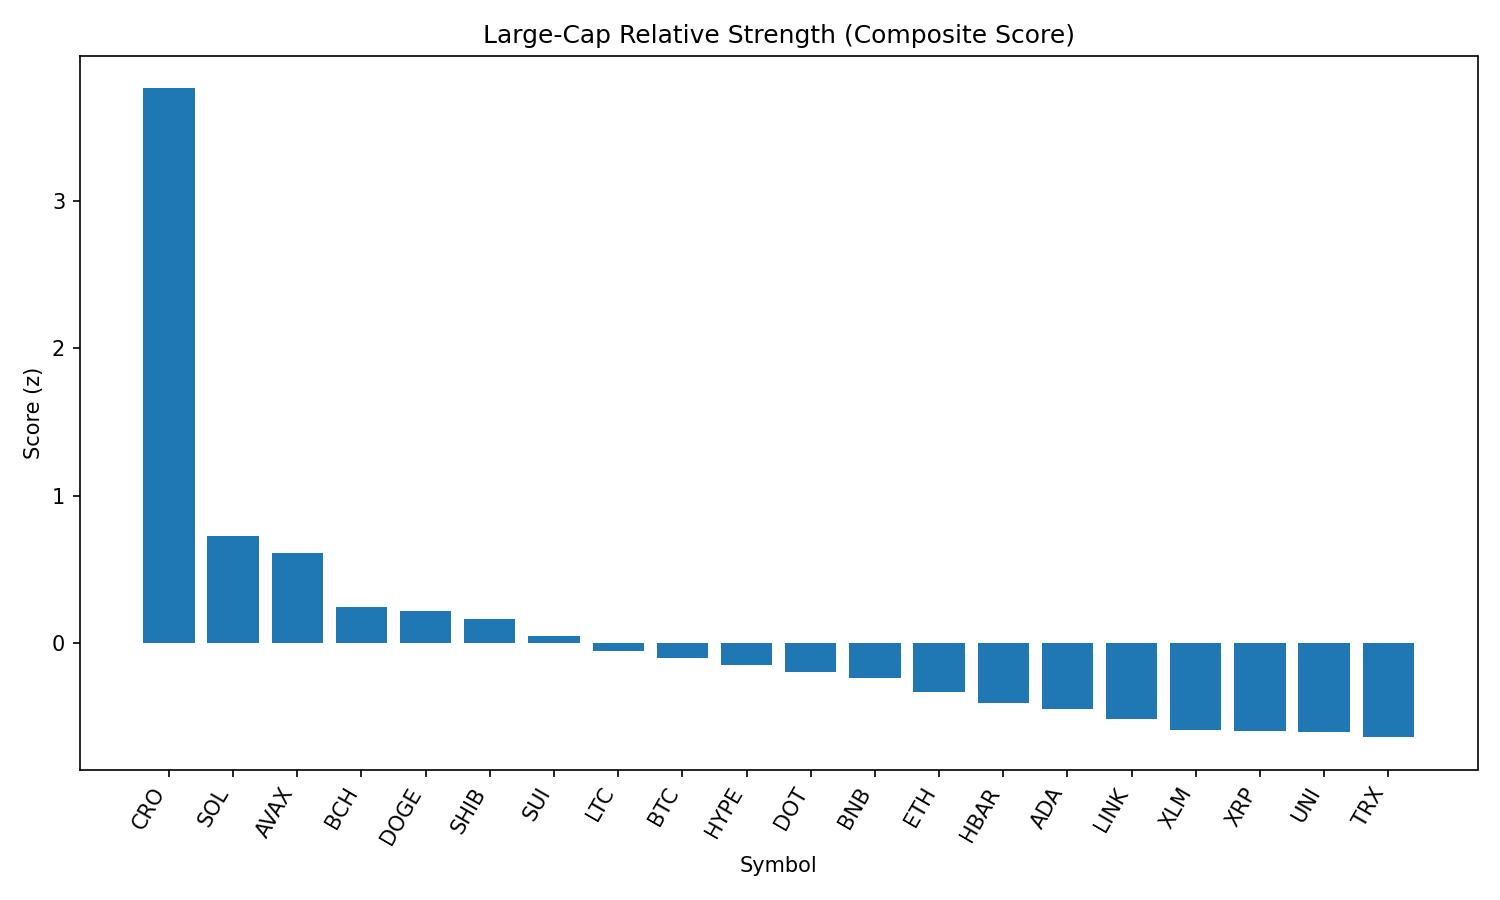

The file beside this chart, header and first rows:
rank, name, symbol, price, pct_1h, pct_24h, pct_7d, pct_1h_vs_btc, pct_24h_vs_btc, pct_7d_vs_btc, market_cap_rank, market_cap, volume_usd, score
1, Cronos, CRO, 0.2638, 1.316, 25.05, 82.22, 1.047, 24.61, 84.5, 25, 8903283387, 1203308055, 3.764
2, Solana, SOL, 206.5, 0.5719, 5.505, 10.36, 0.3023, 5.068, 12.65, 6, 112189931646, 12392590203, 0.7232
3, Avalanche, AVAX, 24.86, 0.6791, 3.314, 5.829, 0.4095, 2.877, 8.111, 22, 10516646086, 746513293, 0.6135
4, Bitcoin Cash, BCH, 557.5, 0.4139, 3.478, -0.7341, 0.1443, 3.04, 1.549, 21, 11106835769, 295611677, 0.2441
5, Dogecoin, DOGE, 0.2217, 0.4822, 1.742, 0.3286, 0.2125, 1.305, 2.611, 9, 33477269806, 2171530507, 0.2138
6, Shiba Inu, SHIB, 1.255e-05, 0.556, 0.03269, -0.3826, 0.2864, -0.4047, 1.9, 30, 7405490048, 195553066, 0.1638
7, Sui, SUI, 3.48, 0.4189, 0.9547, -2.581, 0.1492, 0.5174, -0.298, 18, 12223122624, 1223962125, 0.04918
8, Litecoin, LTC, 113.6, 0.3697, 0.3529, -2.78, 0.1, -0.08442, -0.4976, 27, 8660625808, 597746230, -0.05513
9, Bitcoin, BTC, 111742, 0.2696, 0.4373, -2.283, 0.0, 0.0, 0.0, 1, 2227091339670, 38999452173, -0.1044
10, Hyperliquid, HYPE, 48.82, 0.1581, -0.01346, 13.69, -0.1115, -0.4508, 15.98, 16, 13245957531, 567604493, -0.1472
11, Polkadot, DOT, 3.89, 0.2532, -0.08857, -0.2211, -0.01642, -0.5259, 2.061, 35, 5924667168, 251071562, -0.1952
12, BNB, BNB, 862.8, 0.2139, 0.07904, -1.252, -0.05567, -0.3583, 1.03, 5, 120324525263, 1258838143, -0.2378
13, Ethereum, ETH, 4551, 0.07331, -0.6056, 4.491, -0.1963, -1.043, 6.773, 2, 549887857081, 35788381152, -0.3347
14, Hedera, HBAR, 0.2411, 0.09766, -0.4775, -0.3185, -0.172, -0.9148, 1.964, 23, 10234760770, 238328823, -0.4053
15, Cardano, ADA, 0.863, 0.06483, -0.1623, -3.032, -0.2048, -0.5997, -0.7496, 11, 31498145170, 1555587423, -0.4475
16, Chainlink, LINK, 24.15, 0.08905, -0.749, -8.217, -0.1806, -1.186, -5.934, 13, 16391829056, 1502652350, -0.5187
17, Stellar, XLM, 0.3836, 0.1567, -3.18, -5.704, -0.1129, -3.617, -3.422, 20, 12040521745, 421294950, -0.5907
18, XRP, XRP, 3.0, -0.07264, -0.7946, 0.9692, -0.3423, -1.232, 3.252, 3, 178656582635, 6414722831, -0.598
19, Uniswap, UNI, 9.96, -0.08219, 0.546, -6.126, -0.3518, 0.1087, -3.843, 34, 5989699294, 416980513, -0.6036
20, TRON, TRX, 0.3472, -0.04185, -1.267, -1.859, -0.3115, -1.704, 0.4239, 10, 32867979015, 939096468, -0.6399
21, Toncoin, TON, 3.17, -0.3949, 0.3571, -3.395, -0.6645, -0.08025, -1.113, 28, 8148648909, 177249319, -0.9515
